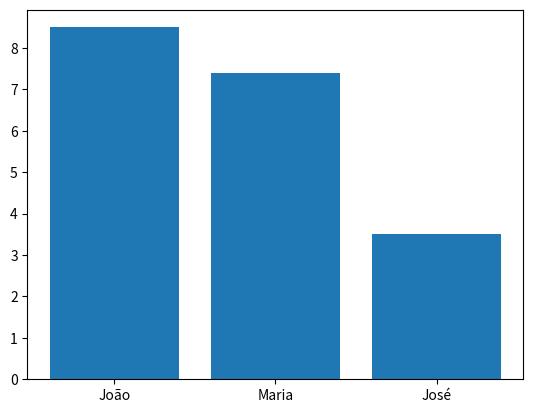

Reproduce this figure in Python.
import matplotlib.pyplot as plt;

estudantes = ["João", "Maria", "José"];

notas = [8.5, 7.4, 3.5]; 

grafico_bar = plt.bar(x = estudantes, height=notas);

plt.show();
